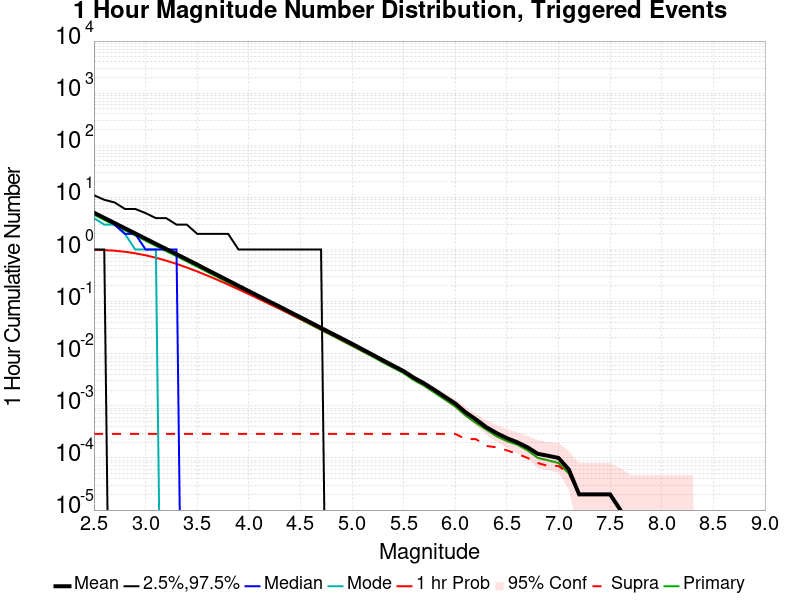

Source data for this figure (header and first rows):
Mag, Mean, 2.5 %ile, 97.5 %ile, Median, Mode, 1 hr Probability, 1 hr Supra-Seis Prob, Primary Aftershocks Mean
2.5, 5.092, 1.0, 11.0, 5.0, 4.0, 0.9906, 2.9E-4, 4.644
2.6, 4.047, 1.0, 9.0, 4.0, 3.0, 0.9757, 2.9E-4, 3.69
2.7, 3.22, 0.0, 8.0, 3.0, 3.0, 0.9482, 2.9E-4, 2.937
2.8, 2.557, 0.0, 6.0, 2.0, 2.0, 0.9047, 2.9E-4, 2.331
2.9, 2.034, 0.0, 6.0, 2.0, 1.0, 0.8465, 2.9E-4, 1.855
3.0, 1.617, 0.0, 5.0, 1.0, 1.0, 0.775, 2.9E-4, 1.475
3.1, 1.284, 0.0, 4.0, 1.0, 1.0, 0.6943, 2.9E-4, 1.171
3.2, 1.021, 0.0, 4.0, 1.0, 0.0, 0.6114, 2.9E-4, 0.9308
3.3, 0.8144, 0.0, 3.0, 1.0, 0.0, 0.5298, 2.9E-4, 0.7419
3.4, 0.6468, 0.0, 3.0, 0.0, 0.0, 0.4509, 2.9E-4, 0.5893
3.5, 0.5133, 0.0, 2.0, 0.0, 0.0, 0.3797, 2.9E-4, 0.4674
3.6, 0.4049, 0.0, 2.0, 0.0, 0.0, 0.3148, 2.9E-4, 0.3689
3.7, 0.3211, 0.0, 2.0, 0.0, 0.0, 0.2598, 2.9E-4, 0.2925
3.8, 0.2537, 0.0, 2.0, 0.0, 0.0, 0.2122, 2.9E-4, 0.2315
3.9, 0.2009, 0.0, 1.0, 0.0, 0.0, 0.172, 2.9E-4, 0.1832
4.0, 0.1593, 0.0, 1.0, 0.0, 0.0, 0.1392, 2.9E-4, 0.1452
4.1, 0.1261, 0.0, 1.0, 0.0, 0.0, 0.112, 2.9E-4, 0.115
4.2, 0.1002, 0.0, 1.0, 0.0, 0.0, 0.09002, 2.9E-4, 0.09135
4.3, 0.07992, 0.0, 1.0, 0.0, 0.0, 0.07271, 2.9E-4, 0.07278
4.4, 0.0631, 0.0, 1.0, 0.0, 0.0, 0.058, 2.9E-4, 0.05757
4.5, 0.05013, 0.0, 1.0, 0.0, 0.0, 0.04654, 2.9E-4, 0.04576
4.6, 0.03965, 0.0, 1.0, 0.0, 0.0, 0.03709, 2.9E-4, 0.03613
4.7, 0.0313, 0.0, 1.0, 0.0, 0.0, 0.02938, 2.9E-4, 0.02846
4.8, 0.02476, 0.0, 0.0, 0.0, 0.0, 0.02336, 2.9E-4, 0.02264
4.9, 0.01966, 0.0, 0.0, 0.0, 0.0, 0.01847, 2.9E-4, 0.01784
5.0, 0.01552, 0.0, 0.0, 0.0, 0.0, 0.01462, 2.9E-4, 0.01408
5.1, 0.01218, 0.0, 0.0, 0.0, 0.0, 0.01155, 2.9E-4, 0.0111
5.2, 0.00956, 0.0, 0.0, 0.0, 0.0, 0.00913, 2.9E-4, 0.00874
5.3, 0.00748, 0.0, 0.0, 0.0, 0.0, 0.00716, 2.9E-4, 0.00679
5.4, 0.00588, 0.0, 0.0, 0.0, 0.0, 0.00565, 2.9E-4, 0.00535
5.5, 0.00464, 0.0, 0.0, 0.0, 0.0, 0.00448, 2.9E-4, 0.00422
5.6, 0.00345, 0.0, 0.0, 0.0, 0.0, 0.00331, 2.9E-4, 0.0031
5.7, 0.00269, 0.0, 0.0, 0.0, 0.0, 0.00261, 2.9E-4, 0.00241
5.8, 0.00201, 0.0, 0.0, 0.0, 0.0, 0.00197, 2.9E-4, 0.00178
5.9, 0.00149, 0.0, 0.0, 0.0, 0.0, 0.00147, 2.9E-4, 0.00132
6.0, 0.00111, 0.0, 0.0, 0.0, 0.0, 0.0011, 2.9E-4, 9.7E-4
6.1, 7.5E-4, 0.0, 0.0, 0.0, 0.0, 7.4E-4, 2.3E-4, 6.5E-4
6.2, 5.5E-4, 0.0, 0.0, 0.0, 0.0, 5.4E-4, 2.3E-4, 4.7E-4
6.3, 3.9E-4, 0.0, 0.0, 0.0, 0.0, 3.9E-4, 1.7E-4, 3.5E-4
6.4, 3.0E-4, 0.0, 0.0, 0.0, 0.0, 3.0E-4, 1.6E-4, 2.6E-4
6.5, 2.4E-4, 0.0, 0.0, 0.0, 0.0, 2.4E-4, 1.4E-4, 2.1E-4
6.6, 2.0E-4, 0.0, 0.0, 0.0, 0.0, 2.0E-4, 1.2E-4, 1.8E-4
6.7, 1.6E-4, 0.0, 0.0, 0.0, 0.0, 1.6E-4, 1.0E-4, 1.4E-4
6.8, 1.2E-4, 0.0, 0.0, 0.0, 0.0, 1.2E-4, 8.0E-5, 1.0E-4
6.9, 1.1E-4, 0.0, 0.0, 0.0, 0.0, 1.1E-4, 7.0E-5, 9.0E-5
7.0, 1.0E-4, 0.0, 0.0, 0.0, 0.0, 1.0E-4, 7.0E-5, 8.0E-5
7.1, 6.0E-5, 0.0, 0.0, 0.0, 0.0, 6.0E-5, 5.0E-5, 5.0E-5
7.2, 2.0E-5, 0.0, 0.0, 0.0, 0.0, 2.0E-5, 2.0E-5, 2.0E-5
7.3, 2.0E-5, 0.0, 0.0, 0.0, 0.0, 2.0E-5, 2.0E-5, 2.0E-5
7.4, 2.0E-5, 0.0, 0.0, 0.0, 0.0, 2.0E-5, 2.0E-5, 2.0E-5
7.5, 2.0E-5, 0.0, 0.0, 0.0, 0.0, 2.0E-5, 2.0E-5, 2.0E-5
7.6, 1.0E-5, 0.0, 0.0, 0.0, 0.0, 1.0E-5, 1.0E-5, 1.0E-5
7.7, 0.0, 0.0, 0.0, 0.0, 0.0, 0.0, 0.0, 0.0
7.8, 0.0, 0.0, 0.0, 0.0, 0.0, 0.0, 0.0, 0.0
7.9, 0.0, 0.0, 0.0, 0.0, 0.0, 0.0, 0.0, 0.0
8.0, 0.0, 0.0, 0.0, 0.0, 0.0, 0.0, 0.0, 0.0
8.1, 0.0, 0.0, 0.0, 0.0, 0.0, 0.0, 0.0, 0.0
8.2, 0.0, 0.0, 0.0, 0.0, 0.0, 0.0, 0.0, 0.0
8.3, 0.0, 0.0, 0.0, 0.0, 0.0, 0.0, 0.0, 0.0
8.4, 0.0, 0.0, 0.0, 0.0, 0.0, 0.0, 0.0, 0.0
... 6 more rows
